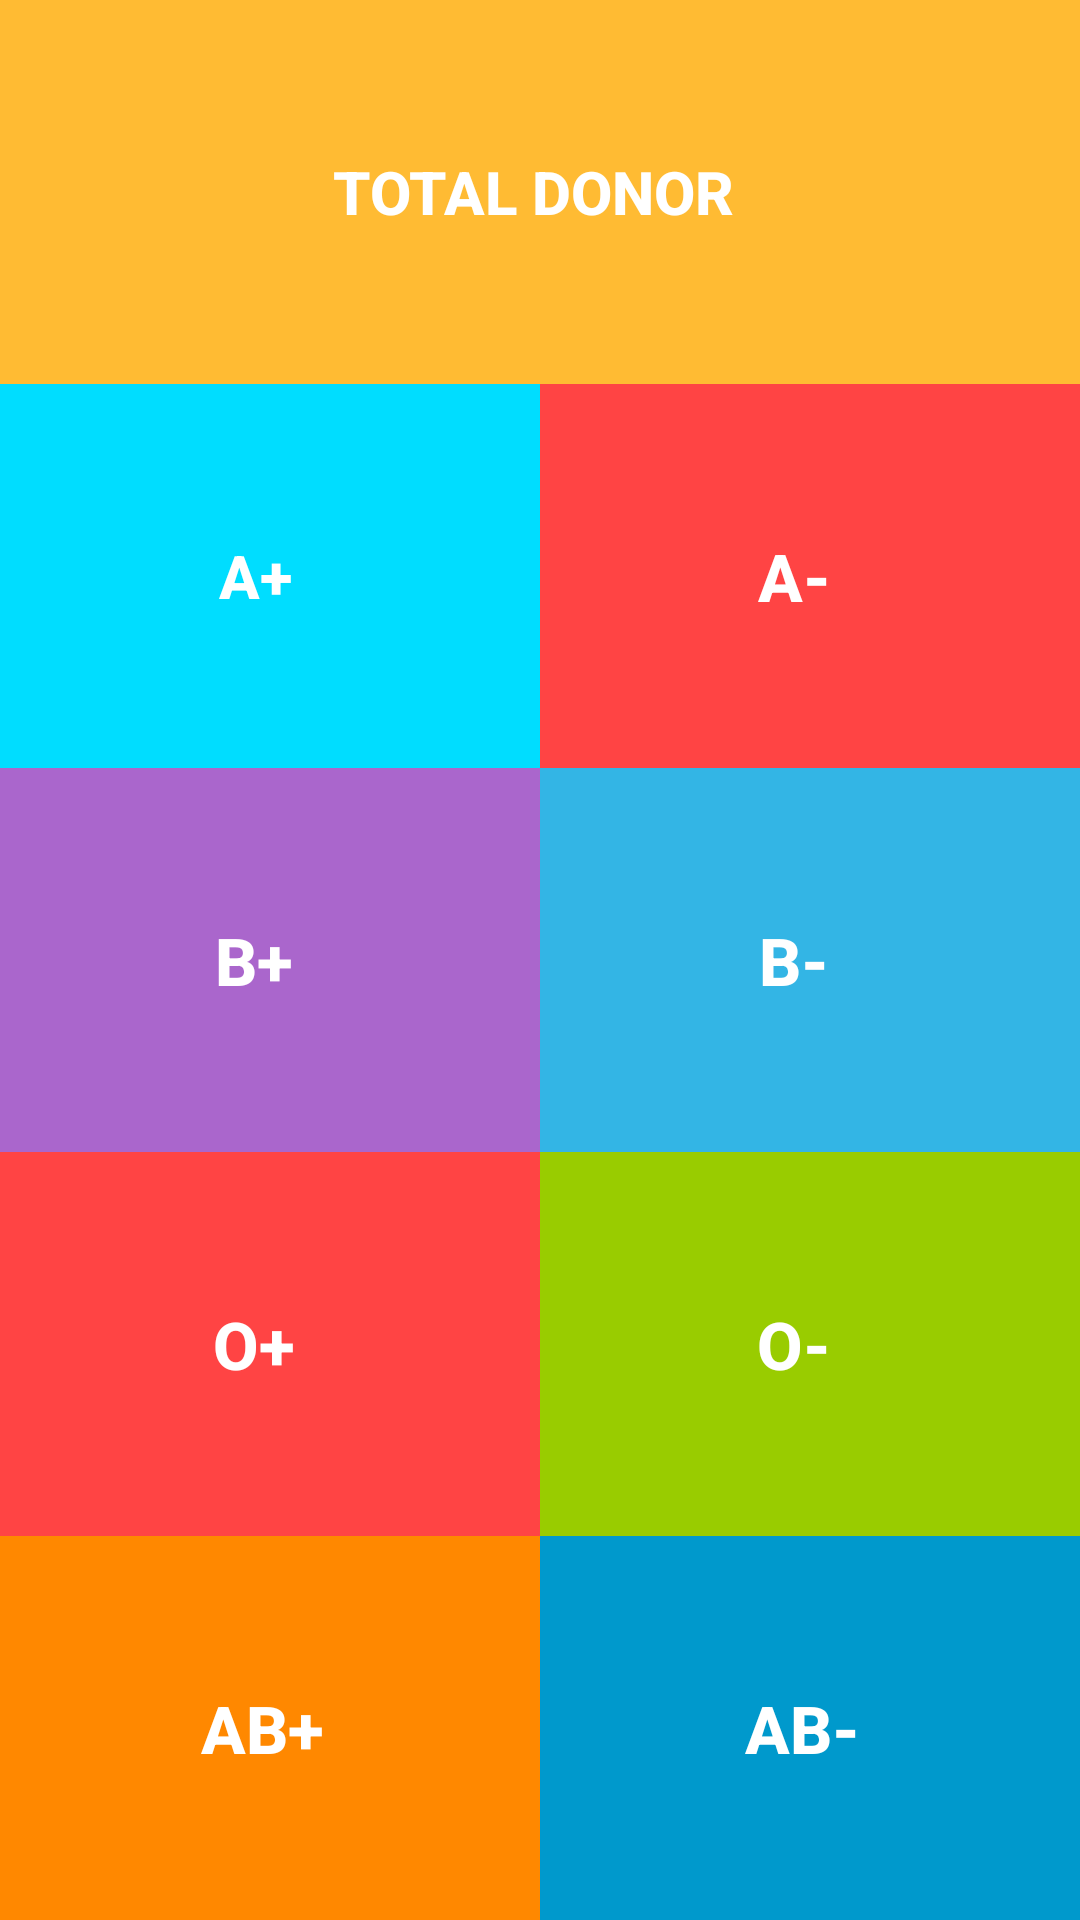

The Android layout XML behind this screen, and the referenced resources:
<!-- AndroidManifest.xml: application theme AppTheme -->
<!-- res/layout/content_home.xml -->
<?xml version="1.0" encoding="utf-8"?>
<LinearLayout xmlns:android="http://schemas.android.com/apk/res/android"
    android:layout_width="match_parent"
    android:layout_height="match_parent"
    android:orientation="vertical"
    android:id="@+id/inner_main_view">

    <LinearLayout
        android:layout_width="match_parent"
        android:layout_height="match_parent"
        android:orientation="horizontal"
        android:layout_weight="1"
        android:id="@+id/row1">

        <Button
            android:id="@+id/totalDonor"
            android:layout_width="match_parent"
            android:layout_height="match_parent"
            android:layout_weight="1"
            android:background="@android:color/holo_orange_light"
            android:text="Total Donor "
            android:textColor="@color/tilesText"
            android:textStyle="normal|bold"
            android:textSize="20sp" />
    </LinearLayout>

    <LinearLayout
        android:layout_width="match_parent"
        android:layout_height="match_parent"
        android:orientation="horizontal"
        android:layout_weight="1"
        android:id="@+id/row2"
        android:layout_below="@+id/row1">

        <Button
            android:layout_width="match_parent"
            android:layout_height="match_parent"
            android:layout_weight="1"
            android:background="@android:color/holo_blue_bright"
            android:text="A+  "
            android:textSize="20sp"
            android:textStyle="normal|bold"
            android:textColor="@color/tilesText"
            android:id="@+id/bAP" />

        <Button
            android:layout_width="match_parent"
            android:layout_height="match_parent"
            android:layout_weight="1"
            android:background="@android:color/holo_red_light"
            android:text="A-  "
            android:textColor="@color/tilesText"
            android:textSize="22sp"
            android:textStyle="normal|bold"
            android:textAllCaps="false"
            android:id="@+id/bAN"/>
    </LinearLayout>

    <LinearLayout
        android:layout_width="match_parent"
        android:layout_height="match_parent"
        android:orientation="horizontal"
        android:layout_weight="1"
        android:id="@+id/row3"
        android:layout_below="@+id/row2">

        <Button
            android:layout_width="0dip"
            android:layout_height="match_parent"
            android:layout_weight="1"
            android:background="@android:color/holo_purple"
            android:text="B+  "
            android:textColor="@color/tilesText"
            android:textSize="22sp"
            android:textStyle="normal|bold"
            android:textAllCaps="false"
            android:id="@+id/bBP"/>

        <Button
            android:layout_width="0dip"
            android:layout_height="match_parent"
            android:layout_weight="1"
            android:background="@android:color/holo_blue_light"
            android:text="B-  "
            android:textColor="@color/tilesText"
            android:textSize="22sp"
            android:textStyle="normal|bold"
            android:textAllCaps="false"
            android:id="@+id/bBN"/>
    </LinearLayout>

    <LinearLayout
        android:layout_width="match_parent"
        android:layout_height="match_parent"
        android:orientation="horizontal"
        android:layout_weight="1"
        android:id="@+id/row4"
        android:layout_below="@+id/row3">

        <Button
            android:layout_width="0dip"
            android:layout_height="match_parent"
            android:layout_weight="1"
            android:background="@android:color/holo_red_light"
            android:text="O+  "
            android:textColor="@color/tilesText"
            android:textSize="22sp"
            android:textStyle="normal|bold"
            android:textAllCaps="false"
            android:id="@+id/bOP"/>

        <Button
            android:layout_width="0dip"
            android:layout_height="match_parent"
            android:layout_weight="1"
            android:background="@android:color/holo_green_light"
            android:text="O-  "
            android:textColor="@color/tilesText"
            android:textSize="22sp"
            android:textStyle="normal|bold"
            android:textAllCaps="false"
            android:id="@+id/bON"/>
    </LinearLayout>

    <LinearLayout
        android:layout_width="match_parent"
        android:layout_height="match_parent"
        android:orientation="horizontal"
        android:layout_weight="1"
        android:id="@+id/row5"
        android:layout_below="@+id/row4">

        <Button
            android:layout_width="0dip"
            android:layout_height="match_parent"
            android:layout_weight="1"
            android:background="@android:color/holo_orange_dark"
            android:text="AB+ "
            android:textColor="@color/tilesText"
            android:textSize="22sp"
            android:textStyle="normal|bold"
            android:textAllCaps="false"
            android:id="@+id/bABP"/>

        <Button
            android:layout_width="0dip"
            android:layout_height="match_parent"
            android:layout_weight="1"
            android:background="@android:color/holo_blue_dark"
            android:text="AB- "
            android:textColor="@color/tilesText"
            android:textSize="22sp"
            android:textStyle="normal|bold"
            android:textAllCaps="false"
            android:id="@+id/bABN"/>
    </LinearLayout>
</LinearLayout>
<!-- resources referenced by this layout -->
<resources>
  <color name="tilesText">#ffffff</color>
  <style name="AppTheme" parent="Theme.AppCompat.Light.DarkActionBar">
          
          <item name="colorPrimary">@color/colorPrimary</item>
          <item name="colorPrimaryDark">@color/colorPrimaryDark</item>
          <item name="colorAccent">@color/colorAccent</item>
      </style>
  <color name="colorPrimary">#f44336</color>
  <color name="colorPrimaryDark">#c62828</color>
  <color name="colorAccent">#f44336</color>
</resources>
